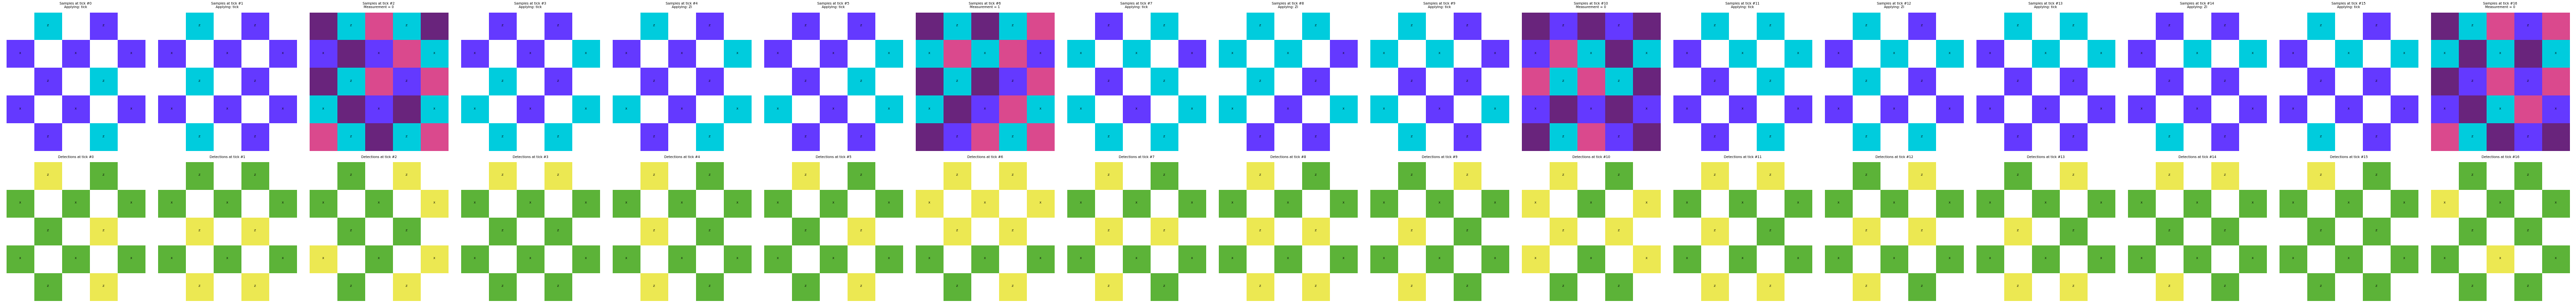

The script that drew this image:
from generator import Renderer
import stim
import numpy as np
import matplotlib.pyplot as plt

plt.rcParams.update({'font.size': 4})

r = Renderer(3, 0.000)

r.id()
r.id()
r.mx()
r.id()
r.z()
r.id()
r.mx()
r.id()
r.z()
r.id()
r.mx()
r.id()
r.z()
r.id()
r.z()
r.id()
r.mx()

samples, detections, observables = r.run()

r.render_full_circuit(samples[0], detections[0], observables[0], filename="scx.png")
